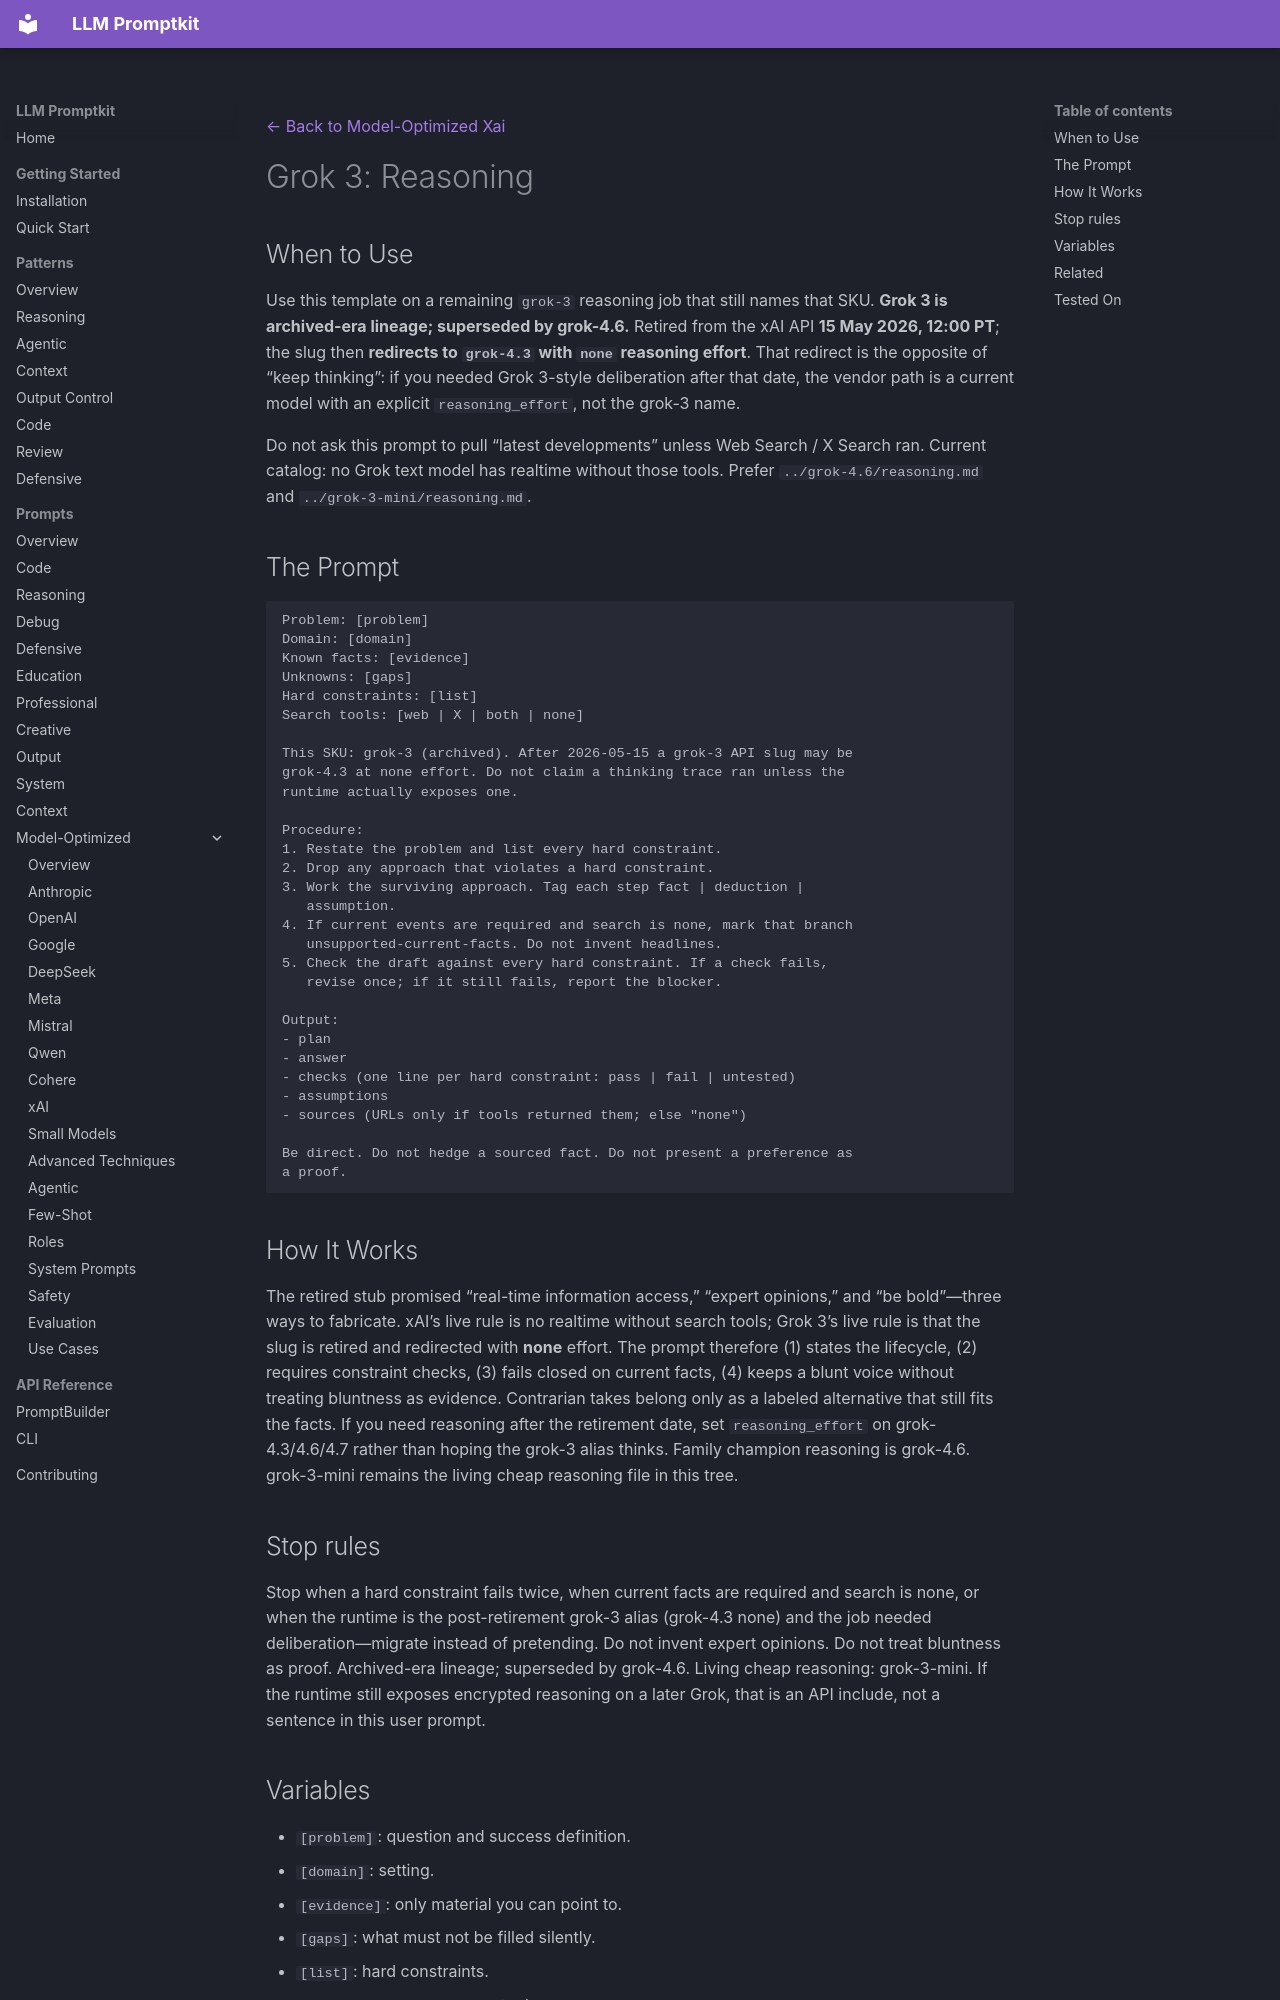

repository: Petsku01/promptkit · page: prompts/model-optimized/xai/grok-3-reasoning/index.html · generator: mkdocs

---
category: "model-optimized"
title: "Grok 3: Reasoning"
subcategory: "xai"
model: "grok-3"
source: "promptkit-authored"
---
[← Back to Model-Optimized Xai](../index.md)

# Grok 3: Reasoning

## When to Use

Use this template on a remaining `grok-3` reasoning job that still names that SKU. **Grok 3 is archived-era lineage; superseded by grok-4.6.** Retired from the xAI API **15 May 2026, 12:00 PT**; the slug then **redirects to `grok-4.3` with `none` reasoning effort**. That redirect is the opposite of “keep thinking”: if you needed Grok 3-style deliberation after that date, the vendor path is a current model with an explicit `reasoning_effort`, not the grok-3 name.

Do not ask this prompt to pull “latest developments” unless Web Search / X Search ran. Current catalog: no Grok text model has realtime without those tools. Prefer `../grok-4.6/reasoning.md` and `../grok-3-mini/reasoning.md`.

## The Prompt

```
Problem: [problem]
Domain: [domain]
Known facts: [evidence]
Unknowns: [gaps]
Hard constraints: [list]
Search tools: [web | X | both | none]

This SKU: grok-3 (archived). After 2026-05-15 a grok-3 API slug may be
grok-4.3 at none effort. Do not claim a thinking trace ran unless the
runtime actually exposes one.

Procedure:
1. Restate the problem and list every hard constraint.
2. Drop any approach that violates a hard constraint.
3. Work the surviving approach. Tag each step fact | deduction |
   assumption.
4. If current events are required and search is none, mark that branch
   unsupported-current-facts. Do not invent headlines.
5. Check the draft against every hard constraint. If a check fails,
   revise once; if it still fails, report the blocker.

Output:
- plan
- answer
- checks (one line per hard constraint: pass | fail | untested)
- assumptions
- sources (URLs only if tools returned them; else "none")

Be direct. Do not hedge a sourced fact. Do not present a preference as
a proof.
```

## How It Works

The retired stub promised “real-time information access,” “expert opinions,” and “be bold”—three ways to fabricate. xAI’s live rule is no realtime without search tools; Grok 3’s live rule is that the slug is retired and redirected with **none** effort. The prompt therefore (1) states the lifecycle, (2) requires constraint checks, (3) fails closed on current facts, (4) keeps a blunt voice without treating bluntness as evidence. Contrarian takes belong only as a labeled alternative that still fits the facts. If you need reasoning after the retirement date, set `reasoning_effort` on grok-4.3/4.6/4.7 rather than hoping the grok-3 alias thinks. Family champion reasoning is grok-4.6. grok-3-mini remains the living cheap reasoning file in this tree.

## Stop rules

Stop when a hard constraint fails twice, when current facts are required and search is none, or when the runtime is the post-retirement grok-3 alias (grok-4.3 none) and the job needed deliberation—migrate instead of pretending. Do not invent expert opinions. Do not treat bluntness as proof. Archived-era lineage; superseded by grok-4.6. Living cheap reasoning: grok-3-mini. If the runtime still exposes encrypted reasoning on a later Grok, that is an API include, not a sentence in this user prompt.
